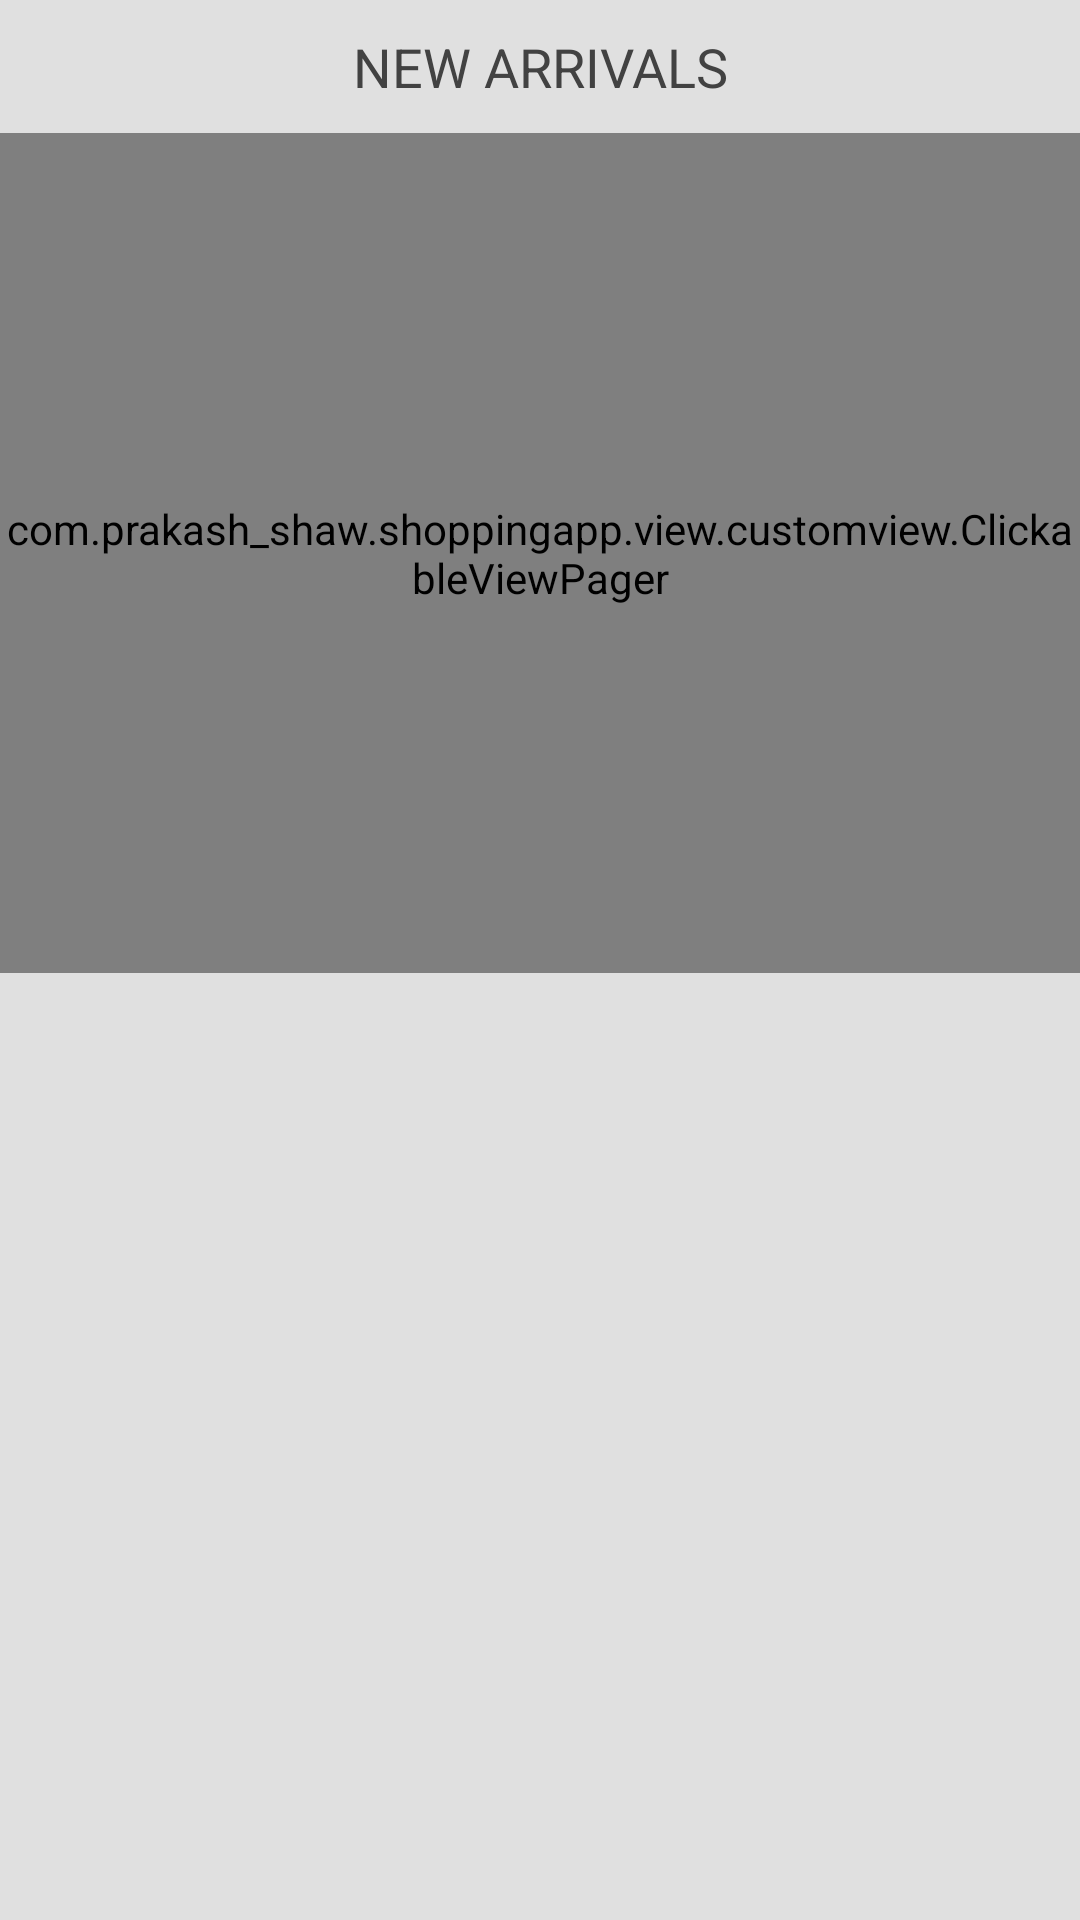

Produce the Android XML layout that renders to this screen, including the resource entries it uses.
<!-- AndroidManifest.xml: application theme MyTheme -->
<!-- res/layout/view_show_similar.xml -->
<?xml version="1.0" encoding="utf-8"?>
<LinearLayout xmlns:android="http://schemas.android.com/apk/res/android"
    android:layout_width="match_parent"
    android:layout_height="wrap_content"
    android:layout_marginBottom="5dp"
    android:layout_marginTop="5dp"
    android:background="#E0E0E0"
    android:orientation="vertical">

    <TextView
        android:id="@+id/pager_title"
        android:layout_width="wrap_content"
        android:layout_height="wrap_content"
        android:layout_below="@+id/submit_form"
        android:layout_centerHorizontal="true"
        android:layout_gravity="center_horizontal"
        android:layout_marginBottom="10dp"
        android:layout_marginTop="10dp"
        android:ellipsize="marquee"
        android:gravity="center_horizontal"
        android:text="NEW ARRIVALS"
        android:textColor="@color/holo_gray_dark"
        android:textSize="18sp" />

    <com.prakash_shaw.shoppingapp.view.customview.ClickableViewPager
        android:id="@+id/play_list_pager"
        android:layout_width="match_parent"
        android:layout_height="280dp"
        android:visibility="visible" />

</LinearLayout>
<!-- resources referenced by this layout -->
<resources>
  <color name="holo_gray_dark">#424242</color>
  <style name="MyTheme" parent="Base.MyTheme" />
  <style name="Base.MyTheme" parent="Theme.AppCompat.Light.NoActionBar">
          <item name="colorPrimary">@color/primary_500</item>
          <item name="colorPrimaryDark">@color/primary_700</item>
          <item name="colorAccent">@color/accent_500</item>
          <item name="windowActionBar">false</item>
          <item name="windowActionBarOverlay">true</item>
          <item name="windowNoTitle">true</item>
          <item name="android:windowBackground">@color/bg_light</item>
      </style>
  <color name="primary_500">#FD5D5D</color>
  <color name="primary_700">#303F9F</color>
  <color name="accent_500">#E91E63</color>
  <color name="bg_light">#FAFAFA</color>
</resources>
